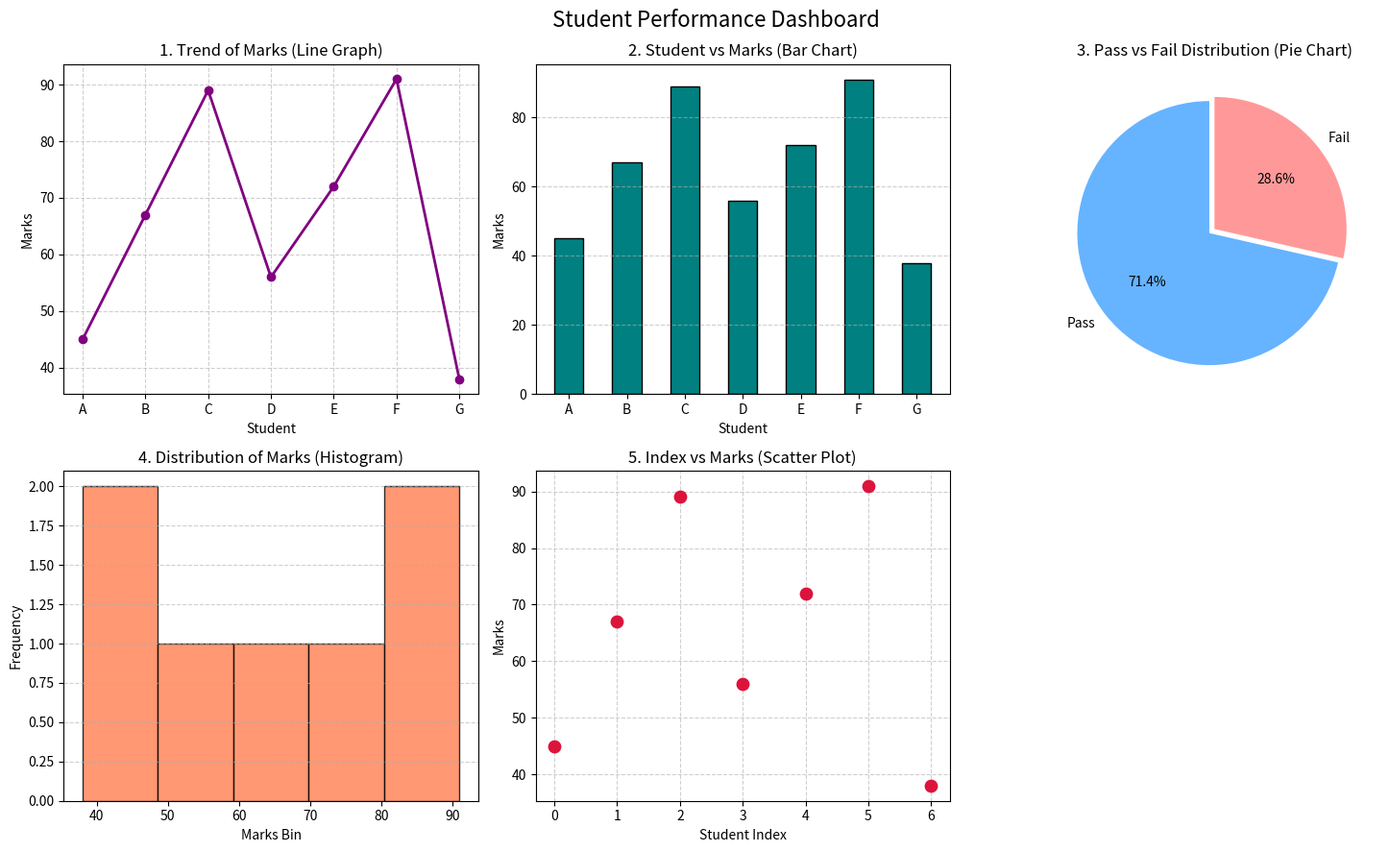

Generate this figure with matplotlib:
import numpy as np
import pandas as pd
import matplotlib.pyplot as plt

marks = np.array([45, 67, 89, 56, 72, 91, 38])
students = ["A", "B", "C", "D", "E", "F", "G"]

df = pd.DataFrame({
    'Student': students,
    'Marks': marks
})

df['Status'] = np.where(df['Marks'] > 50, 'Pass', 'Fail')

fig, axes = plt.subplots(2, 3, figsize=(15, 9))

axes[0, 0].plot(df['Student'], df['Marks'], marker='o', color='purple', linewidth=2)
axes[0, 0].set_title('1. Trend of Marks (Line Graph)')
axes[0, 0].set_xlabel('Student')
axes[0, 0].set_ylabel('Marks')
axes[0, 0].grid(True, linestyle='--', alpha=0.6)

axes[0, 1].bar(df['Student'], df['Marks'], color='teal', edgecolor='black', width=0.5)
axes[0, 1].set_title('2. Student vs Marks (Bar Chart)')
axes[0, 1].set_xlabel('Student')
axes[0, 1].set_ylabel('Marks')
axes[0, 1].grid(axis='y', linestyle='--', alpha=0.6)

status_counts = df['Status'].value_counts()
axes[0, 2].pie(
    status_counts, 
    labels=status_counts.index, 
    autopct='%1.1f%%', 
    colors=['#66b3ff', '#ff9999'], 
    startangle=90, 
    explode=(0.05, 0)
)
axes[0, 2].set_title('3. Pass vs Fail Distribution (Pie Chart)')

axes[1, 0].hist(df['Marks'], bins=5, color='coral', edgecolor='black', alpha=0.8)
axes[1, 0].set_title('4. Distribution of Marks (Histogram)')
axes[1, 0].set_xlabel('Marks Bin')
axes[1, 0].set_ylabel('Frequency')
axes[1, 0].grid(axis='y', linestyle='--', alpha=0.6)

axes[1, 1].scatter(df.index, df['Marks'], color='crimson', s=80, zorder=3)
axes[1, 1].set_title('5. Index vs Marks (Scatter Plot)')
axes[1, 1].set_xlabel('Student Index')
axes[1, 1].set_ylabel('Marks')
axes[1, 1].grid(True, linestyle='--', alpha=0.6)

fig.delaxes(axes[1, 2])

plt.suptitle('Student Performance Dashboard', fontsize=16, y=0.98)
plt.tight_layout()
plt.show()
